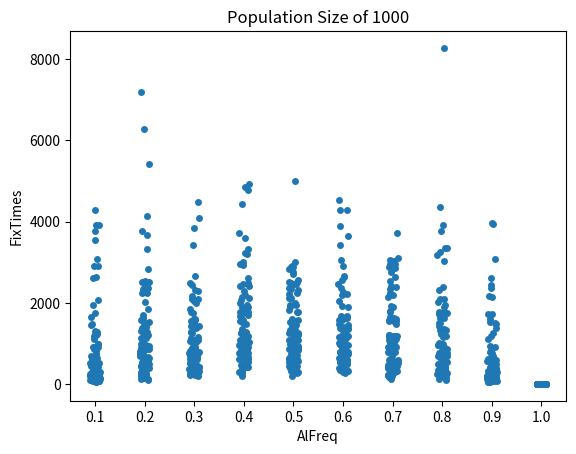

This chart was generated by the following Python code:
#!/usr/bin/env python3

import numpy as np
import matplotlib.pyplot as plt
import pandas as pd
import seaborn as sns

#Step 1
def wf_sim(al_freq, pop):
    al_freq_list = [al_freq]
    while (al_freq != 1) and (al_freq != 0):
        sample = np.random.binomial(n=pop, p=al_freq)
        al_freq = sample/pop
        al_freq_list.append(al_freq)
    return al_freq_list

allele=wf_sim(0.9, 1000)

#Step 2
# def lineplot(allele):
#     x=range(len(allele))
#     plt.plot(x, allele)
#     plt.xlabel('Generation')
#     plt.ylabel('Allele Frequency')
#     plt.title('Allele Frequency of 0.9 and Population of 1000')
#     plt.show()
#
# lineplot(allele)

#Step 3
# sims = []
# for each in range(1000):
#     sims.append(len(wf_sim(0.5, 100)))
#
# plt.hist(sims)
# plt.xlabel('Generations to Fix')
# plt.ylabel('Count')
# plt.show()

#Step 4
# fix_time = []
# x=[100, 1000, 10000, 100000, 1000000, 10000000]
# for each in x:
#     fix_time.append(len(wf_sim(0.5, each)))
# plt.plot(x, fix_time)
# plt.xlabel('Population')
# plt.ylabel('Time to Fix')
# plt.show()

#Step 5
df = {'AlFreq': [], 'FixTimes': []}
fix_time_df =  pd.DataFrame(df)
x = [0.1, 0.2, 0.3, 0.4, 0.5, 0.6, 0.7, 0.8, 0.9, 1]
for each in x:
    df = {'AlFreq': [each]*100, 'FixTimes': np.zeros(100)}
    fixed = pd.DataFrame(df)
    for thing in range(100):
        fixed.loc[thing, 'FixTimes']=len(wf_sim(each, 1000))
    fix_time_df = pd.concat([fix_time_df, fixed], axis=0)
    
sns.stripplot(y="FixTimes", x="AlFreq", data=fix_time_df)
plt.title('Population Size of 1000')
plt.show()
